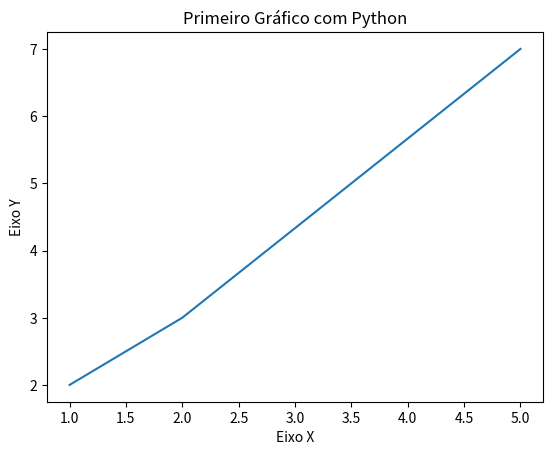

Here is the Python script that generated this plot:
import matplotlib.pyplot as plt

x = [1,2,5]

y = [2,3,7]

# Título
plt.title("Primeiro Gráfico com Python")

# Eixos
plt.xlabel("Eixo X")
plt.ylabel("Eixo Y")

plt.plot(x,y)

plt.show()
